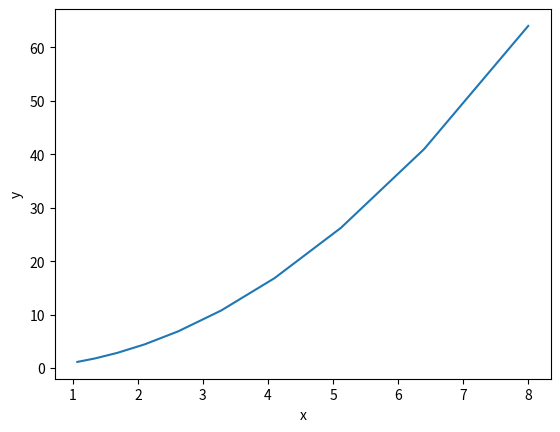

The script that saved this image:
import matplotlib.pyplot as plt

x = [8.00, 6.40, 5.12, 4.10, 3.28, 2.62, 2.10, 1.68, 1.34, 1.07]
fx = []

for i in x:
  fx.append(i * i)

print(fx)

plt.xlabel("x")
plt.ylabel("y")
plt.plot(x, fx)
plt.show()